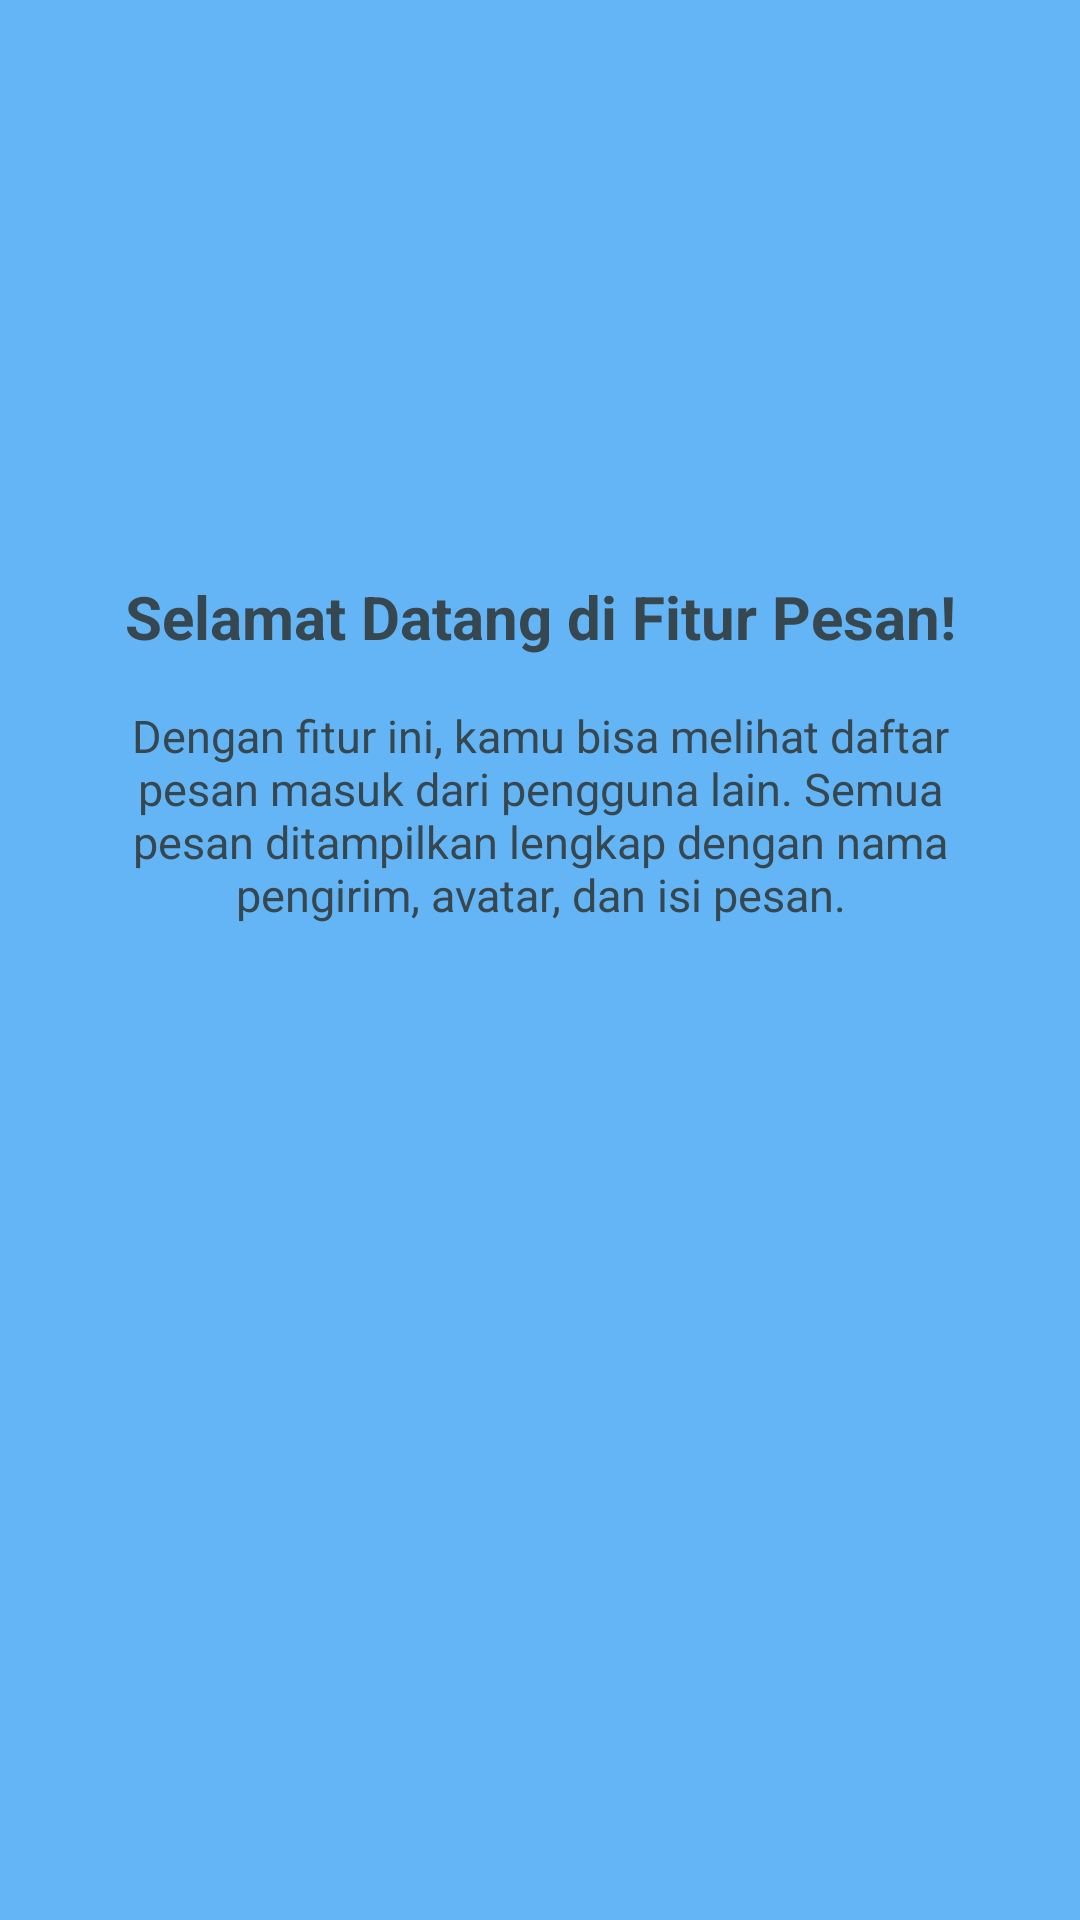

The Android layout XML behind this screen, and the referenced resources:
<!-- AndroidManifest.xml: application theme Theme.Neptunus_Daniss -->
<!-- res/layout/fragment_tutorial1.xml -->
<?xml version="1.0" encoding="utf-8"?>
<androidx.constraintlayout.widget.ConstraintLayout xmlns:android="http://schemas.android.com/apk/res/android"
    xmlns:app="http://schemas.android.com/apk/res-auto"
    android:layout_width="match_parent"
    android:layout_height="match_parent"
    android:background="#64B5F6">

    <ImageView
        android:id="@+id/tutorialLogo"
        android:layout_width="80dp"
        android:layout_height="80dp"
        android:layout_marginTop="72dp"
        android:contentDescription="@string/tutorial_logo_description"
        android:src="@drawable/ic_launcher_foreground"
        app:layout_constraintEnd_toEndOf="parent"
        app:layout_constraintStart_toStartOf="parent"
        app:layout_constraintTop_toTopOf="parent" />

    <TextView
        android:id="@+id/tutorialTitle"
        android:layout_width="0dp"
        android:layout_height="wrap_content"
        android:layout_marginHorizontal="24dp"
        android:layout_marginTop="40dp"
        android:gravity="center"
        android:text="Selamat Datang di Fitur Pesan!"
        android:textColor="#37474F"
        android:textSize="20sp"
        android:textStyle="bold"
        app:layout_constraintEnd_toEndOf="parent"
        app:layout_constraintStart_toStartOf="parent"
        app:layout_constraintTop_toBottomOf="@id/tutorialLogo" />

    <TextView
        android:layout_width="0dp"
        android:layout_height="wrap_content"
        android:layout_marginHorizontal="32dp"
        android:layout_marginTop="16dp"
        android:text="Dengan fitur ini, kamu bisa melihat daftar pesan masuk dari pengguna lain. Semua pesan ditampilkan lengkap dengan nama pengirim, avatar, dan isi pesan."
        android:textAlignment="center"
        android:textColor="#37474F"
        android:textSize="15sp"
        app:layout_constraintEnd_toEndOf="parent"
        app:layout_constraintStart_toStartOf="parent"
        app:layout_constraintTop_toBottomOf="@id/tutorialTitle" />

</androidx.constraintlayout.widget.ConstraintLayout>
<!-- resources referenced by this layout -->
<resources>
  <string name="tutorial_logo_description">Logo aplikasi</string>
  <style name="Theme.Neptunus_Daniss" parent="Base.Theme.Neptunus_Daniss" />
  <style name="Base.Theme.Neptunus_Daniss" parent="Theme.Material3.DayNight.NoActionBar">
          
          
      </style>
</resources>
